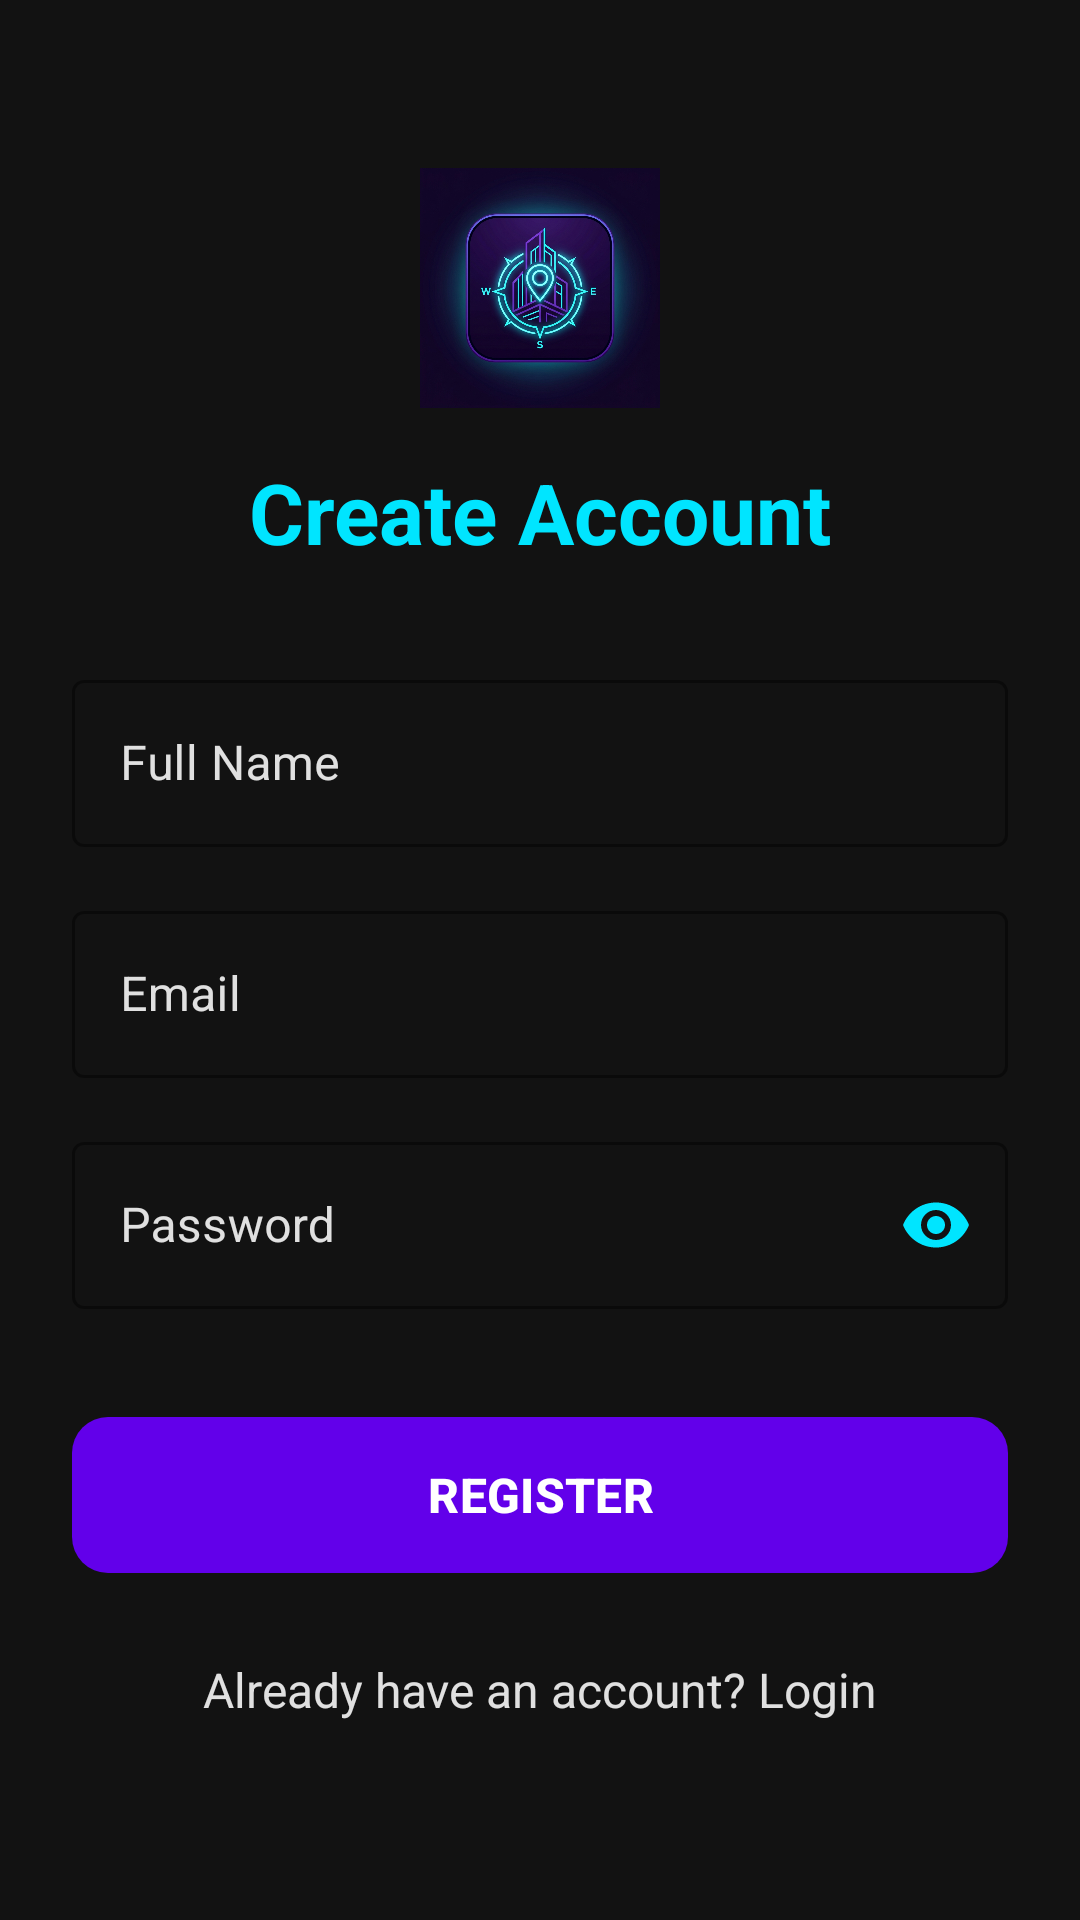

This screen was rendered from an Android layout file. Write that file and the resources it references.
<!-- AndroidManifest.xml: application theme Theme.SmartCampusNavigatorAI -->
<!-- res/layout/activity_register.xml -->
<?xml version="1.0" encoding="utf-8"?>
<androidx.constraintlayout.widget.ConstraintLayout
    xmlns:android="http://schemas.android.com/apk/res/android"
    xmlns:app="http://schemas.android.com/apk/res-auto"
    xmlns:tools="http://schemas.android.com/tools"
    android:layout_width="match_parent"
    android:layout_height="match_parent"
    android:background="@color/background_dark"
    android:padding="24dp"
    tools:context=".RegisterActivity">

    <ImageView
        android:id="@+id/ivRegLogo"
        android:layout_width="80dp"
        android:layout_height="80dp"
        android:src="@drawable/ic_logo"
        android:layout_marginTop="32dp"
        app:layout_constraintTop_toTopOf="parent"
        app:layout_constraintStart_toStartOf="parent"
        app:layout_constraintEnd_toEndOf="parent" />

    <TextView
        android:id="@+id/tvRegisterTitle"
        android:layout_width="wrap_content"
        android:layout_height="wrap_content"
        android:text="Create Account"
        android:textSize="28sp"
        android:textStyle="bold"
        android:textColor="@color/cyan_accent"
        app:layout_constraintTop_toBottomOf="@+id/ivRegLogo"
        app:layout_constraintStart_toStartOf="parent"
        app:layout_constraintEnd_toEndOf="parent"
        android:layout_marginTop="16dp" />

    <com.google.android.material.textfield.TextInputLayout
        android:id="@+id/tilRegName"
        style="@style/Widget.MaterialComponents.TextInputLayout.OutlinedBox"
        android:layout_width="match_parent"
        android:layout_height="wrap_content"
        android:hint="Full Name"
        app:boxStrokeColor="@color/cyan_accent"
        app:hintTextColor="@color/cyan_accent"
        android:textColorHint="@color/text_light"
        app:layout_constraintTop_toBottomOf="@+id/tvRegisterTitle"
        android:layout_marginTop="32dp">

        <com.google.android.material.textfield.TextInputEditText
            android:id="@+id/etRegName"
            android:layout_width="match_parent"
            android:layout_height="wrap_content"
            android:textColor="@color/white"
            android:inputType="textPersonName" />
    </com.google.android.material.textfield.TextInputLayout>

    <com.google.android.material.textfield.TextInputLayout
        android:id="@+id/tilRegEmail"
        style="@style/Widget.MaterialComponents.TextInputLayout.OutlinedBox"
        android:layout_width="match_parent"
        android:layout_height="wrap_content"
        android:hint="Email"
        app:boxStrokeColor="@color/cyan_accent"
        app:hintTextColor="@color/cyan_accent"
        android:textColorHint="@color/text_light"
        app:layout_constraintTop_toBottomOf="@+id/tilRegName"
        android:layout_marginTop="16dp">

        <com.google.android.material.textfield.TextInputEditText
            android:id="@+id/etRegEmail"
            android:layout_width="match_parent"
            android:layout_height="wrap_content"
            android:textColor="@color/white"
            android:inputType="textEmailAddress" />
    </com.google.android.material.textfield.TextInputLayout>

    <com.google.android.material.textfield.TextInputLayout
        android:id="@+id/tilRegPassword"
        style="@style/Widget.MaterialComponents.TextInputLayout.OutlinedBox"
        android:layout_width="match_parent"
        android:layout_height="wrap_content"
        android:hint="Password"
        app:boxStrokeColor="@color/cyan_accent"
        app:hintTextColor="@color/cyan_accent"
        android:textColorHint="@color/text_light"
        app:passwordToggleEnabled="true"
        app:passwordToggleTint="@color/cyan_accent"
        app:layout_constraintTop_toBottomOf="@+id/tilRegEmail"
        android:layout_marginTop="16dp">

        <com.google.android.material.textfield.TextInputEditText
            android:id="@+id/etRegPassword"
            android:layout_width="match_parent"
            android:layout_height="wrap_content"
            android:textColor="@color/white"
            android:inputType="textPassword" />
    </com.google.android.material.textfield.TextInputLayout>

    <com.google.android.material.button.MaterialButton
        android:id="@+id/btnRegister"
        android:layout_width="match_parent"
        android:layout_height="60dp"
        android:text="REGISTER"
        android:textSize="16sp"
        android:textStyle="bold"
        android:textColor="@color/white"
        app:backgroundTint="@color/purple_primary"
        app:cornerRadius="12dp"
        app:layout_constraintTop_toBottomOf="@+id/tilRegPassword"
        android:layout_marginTop="32dp" />

    <TextView
        android:id="@+id/tvGoToLogin"
        android:layout_width="wrap_content"
        android:layout_height="wrap_content"
        android:text="Already have an account? Login"
        android:textColor="@color/text_light"
        android:textSize="16sp"
        android:padding="8dp"
        app:layout_constraintTop_toBottomOf="@+id/btnRegister"
        app:layout_constraintStart_toStartOf="parent"
        app:layout_constraintEnd_toEndOf="parent"
        android:layout_marginTop="16dp" />

</androidx.constraintlayout.widget.ConstraintLayout>
<!-- resources referenced by this layout -->
<resources>
  <color name="background_dark">#121212</color>
  <color name="cyan_accent">#00E5FF</color>
  <color name="purple_primary">#6200EA</color>
  <color name="text_light">#E0E0E0</color>
  <color name="white">#FFFFFFFF</color>
  <!-- drawable ic_logo: png bitmap (drawable, 494202 bytes) -->
  <style name="Theme.SmartCampusNavigatorAI" parent="Base.Theme.SmartCampusNavigatorAI" />
  <style name="Base.Theme.SmartCampusNavigatorAI" parent="Theme.Material3.Dark.NoActionBar">
          <item name="colorPrimary">@color/purple_primary</item>
          <item name="colorPrimaryVariant">@color/purple_dark</item>
          <item name="colorSecondary">@color/cyan_accent</item>
          <item name="android:colorBackground">@color/background_dark</item>
          <item name="colorSurface">@color/surface_dark</item>
          <item name="android:textColorPrimary">@color/text_light</item>
      </style>
  <color name="purple_dark">#311B92</color>
  <color name="surface_dark">#1E1E1E</color>
</resources>
